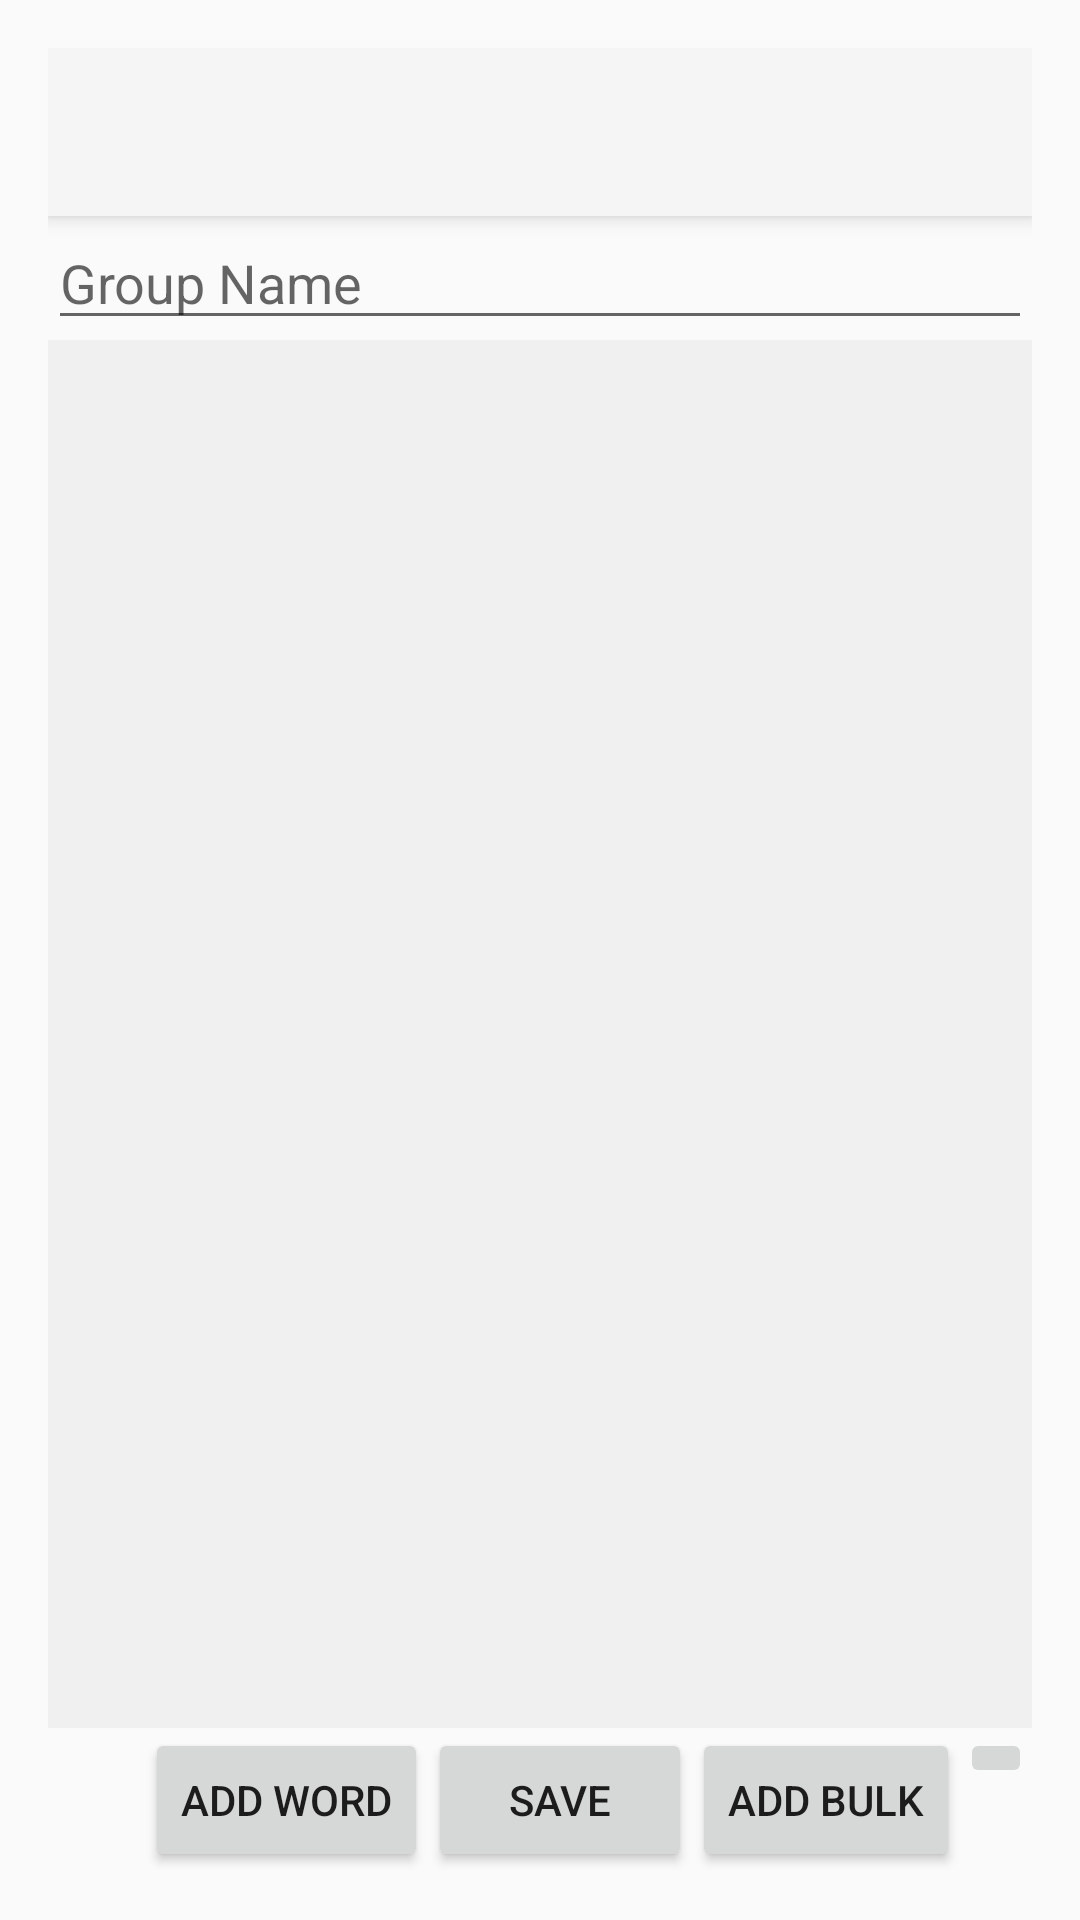

Here is an Android app screen rendered from its layout file. Give the layout XML and the strings, colors and styles it references.
<!-- AndroidManifest.xml: activity theme AppTheme.NoActionBar -->
<!-- res/layout/activity_group.xml -->
<?xml version="1.0" encoding="utf-8"?>
<LinearLayout xmlns:android="http://schemas.android.com/apk/res/android"
    xmlns:app="http://schemas.android.com/apk/res-auto"
    xmlns:tools="http://schemas.android.com/tools"
    android:id="@+id/LinearLayout1"
    android:layout_width="match_parent"
    android:layout_height="match_parent"
    android:orientation="vertical"
    android:padding="16dp"
    tools:context=".GroupActivity">

    <androidx.appcompat.widget.Toolbar
        android:id="@+id/toolbar"
        android:layout_width="match_parent"
        android:layout_height="?attr/actionBarSize"
        android:background="?attr/colorPrimary"
        android:elevation="4dp"
        android:theme="@style/ThemeOverlay.AppCompat.ActionBar"
        app:popupTheme="@style/ThemeOverlay.AppCompat.Light"/>

    
    <EditText
        android:id="@+id/group_name_edit_text"
        android:layout_width="match_parent"
        android:layout_height="wrap_content"
        android:hint="Group Name"
        android:inputType="text" />

    
    <androidx.recyclerview.widget.RecyclerView
        android:id="@+id/words_recycler_view"
        android:layout_width="match_parent"
        android:layout_height="0dp"
        android:layout_weight="1"
        android:background="#f0f0f0"
        android:padding="16dp"
        android:clipToPadding="false" />

    
    <LinearLayout
        android:layout_width="match_parent"
        android:layout_height="wrap_content"
        android:orientation="horizontal"
        android:gravity="end">

        
        <Button
            android:id="@+id/add_word_button"
            android:layout_width="wrap_content"
            android:layout_height="wrap_content"
            android:text="Add Word" />

        
        <Button
            android:id="@+id/save_button"
            android:layout_width="wrap_content"
            android:layout_height="wrap_content"
            android:text="Save" />

        
        <Button
            android:id="@+id/add_bulk_button"
            android:layout_width="wrap_content"
            android:layout_height="wrap_content"
            android:text="Add Bulk" />

        <ImageButton
            android:id="@+id/switch_all_button"
            android:layout_width="wrap_content"
            android:layout_height="wrap_content"
            android:src="@drawable/ic_switch_arrows" />


    </LinearLayout>
</LinearLayout>
<!-- resources referenced by this layout -->
<resources>
  <style name="AppTheme.NoActionBar" parent="AppTheme">
          <item name="windowActionBar">false</item>
          <item name="windowNoTitle">true</item>
      </style>
  <style name="AppTheme" parent="Theme.AppCompat.Light">
          
      </style>
</resources>
